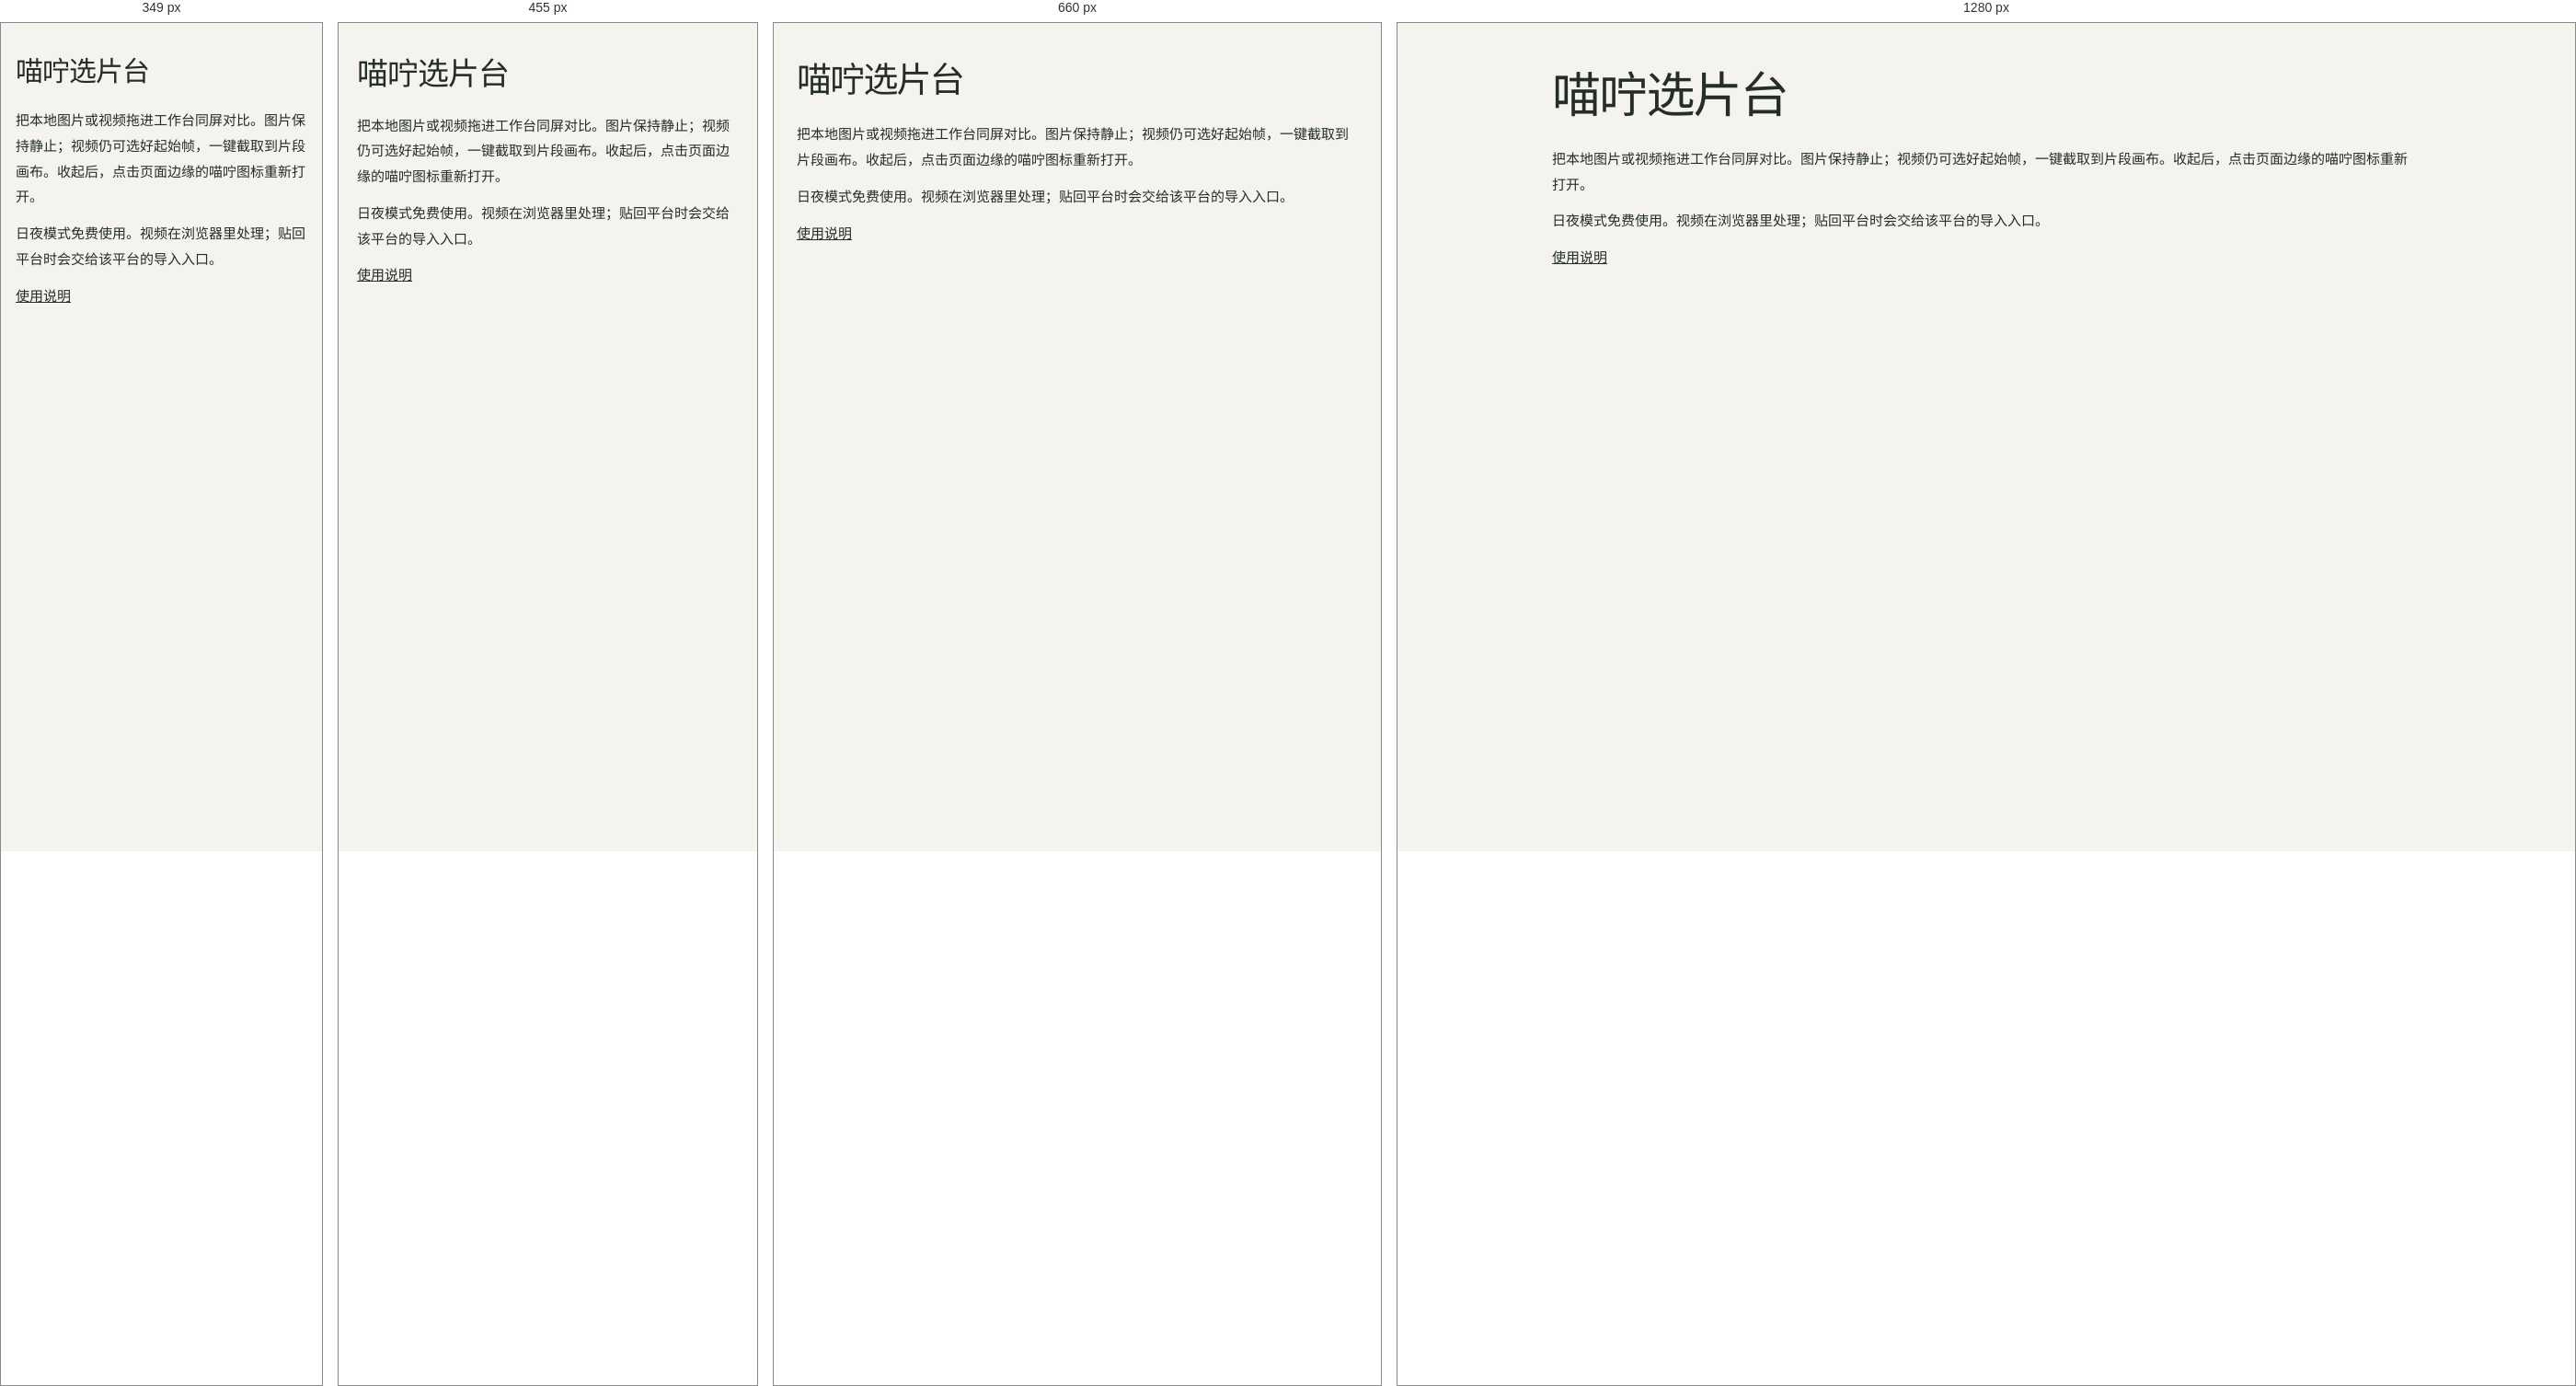
Rendered at 349 px, 455 px, 660 px and 1280 px, left to right.

<!-- file: desk.html -->
<!-- Copyright (C) 2026 MIORNING. SPDX-License-Identifier: GPL-3.0-only -->
<!doctype html><html lang="zh-CN"><meta charset="utf-8"><meta name="viewport" content="width=device-width,initial-scale=1"><title>喵咛选片台 · 本地工作台</title><link rel="icon" href="icons/32.png"><link rel="stylesheet" href="welcome.css"><body><main><h1>喵咛选片台</h1><p>把本地图片或视频拖进工作台同屏对比。图片保持静止；视频仍可选好起始帧，一键截取到片段画布。收起后，点击页面边缘的喵咛图标重新打开。</p><p>日夜模式免费使用。视频在浏览器里处理；贴回平台时会交给该平台的导入入口。</p><a href="welcome.html">使用说明</a></main><script src="assets.js"></script><script src="styles.js"></script><script src="shortcuts.js"></script><script src="storage-ui.js"></script><script src="engine.js"></script><script src="exporter.js"></script><script src="editor.js"></script><script src="persistence.js"></script><script src="group-client.js"></script><script src="dock.js"></script><script src="platform-paste.js"></script><script src="vendor/mediabunny-1.62.0.js"></script><script src="lossless.js"></script><script src="quickcuts.js"></script><script src="content.js"></script><script src="desk.js"></script></body></html>


/* @media block from welcome.css */
@media(max-width:760px){main{padding:23px 25px 0}.hero{gap:22px;padding:36px 0 32px}h1{font-size:38px}.brand-art{width:155px}.brand-art img{width:142px;height:142px}.brand-art span{font-size:9px;letter-spacing:1px}.intro{font-size:12px}.hero-actions{gap:18px}.button{padding:8px 12px;font-size:12px;gap:18px}.text-link{font-size:11px}.quick-facts p{padding:0 14px}.quick-facts strong{font-size:24px}.quick-facts span{font-size:10px}.detail-grid{gap:30px}.return-section{padding:25px 23px}.return-heading h2{font-size:19px}.steps li{grid-template-columns:35px 1fr;gap:12px}}

/* @media block from welcome.css */
@media(max-width:560px){main{padding:18px 20px 0}.page-meta{font-size:8px;letter-spacing:.8px}.page-meta b{margin-left:6px}.hero{position:relative;display:block;padding:32px 0 27px}.hero-copy{position:relative;z-index:1}.hero .eyebrow{font-size:10px;max-width:220px}h1{font-size:34px;letter-spacing:-1px;line-height:1.4;margin:14px 0 18px;max-width:275px}.brand-art{position:absolute;right:-5px;top:51px;width:75px;padding:0;opacity:.94}.brand-art img{width:75px;height:75px}.brand-art span{display:none}.intro{font-size:12px;max-width:330px;padding-right:5px}.hero-actions{gap:21px}.wide-only{display:none}.quick-facts{grid-template-columns:repeat(2,minmax(0,1fr));gap:18px 0;padding:19px 0}.quick-facts p{padding:0 17px}.quick-facts p:nth-child(odd){padding-left:0}.quick-facts p:nth-child(even){border-right:0}.quick-facts strong{font-size:25px;margin-bottom:3px}.quick-facts .theme-fact{font-size:19px;line-height:1.7}.quick-facts span{font-size:11px}.workflow{padding-top:31px}.section-heading{margin-bottom:13px}h2{font-size:22px}.steps li{grid-template-columns:27px 1fr;gap:11px;padding:18px 0}.step-number{font-size:19px}h3{font-size:16px}.steps p{font-size:13px;line-height:1.9}.steps .secondary{font-size:11px}.return-section{padding:22px 17px 20px;margin-top:0}.return-heading{gap:11px;align-items:flex-start}.check-mark{width:25px;height:25px;font-size:17px;margin-top:3px}.return-heading h2{font-size:18px;line-height:1.6}.return-section>p{font-size:12px}.return-paths{grid-template-columns:1fr;gap:11px;padding:14px 0}.return-paths p{display:grid;grid-template-columns:105px 1fr;gap:10px}.return-paths b{font-size:11px;margin:0}.return-paths span{font-size:11px;line-height:1.8}.return-section .boundary{font-size:11px}.detail-grid{grid-template-columns:1fr;gap:25px;padding:32px 0 25px}.detail-grid h2{font-size:21px;margin-bottom:12px}.detail-grid section+section{border-top:1px solid var(--line);padding-top:26px}.installation{padding:29px 0 22px}.installation p,.install-steps{font-size:12px}.boundaries{padding:23px 0}.boundaries ul{font-size:11px}footer{display:block;padding:18px 0 23px;font-size:9px}footer span{display:block}footer span+span{margin-top:7px}}

/* @media block from welcome.css */
@media(max-width:350px){main{padding-inline:16px}.brand-art{right:0;top:62px;width:56px}.brand-art img{width:56px;height:56px}h1{font-size:30px;max-width:235px}.hero-actions{gap:14px}.button{gap:14px}.text-link{font-size:10px}.page-meta>span:first-child{letter-spacing:.3px}}

/* @media block from welcome.css */
@media(max-width:760px){.brand-art img{width:105px;height:140px}.return-section .quality-note{padding:13px 14px}}

/* @media block from welcome.css */
@media(max-width:560px){.brand-art{top:52px;width:65px}.brand-art img{width:63px;height:84px}.return-section .quality-note{font-size:11px;padding:12px}.detail-grid{row-gap:24px}.detail-grid section:nth-child(n+3){padding-top:26px}}

/* @media block from welcome.css */
@media(max-width:350px){.brand-art{top:62px;width:48px}.brand-art img{width:45px;height:60px}}